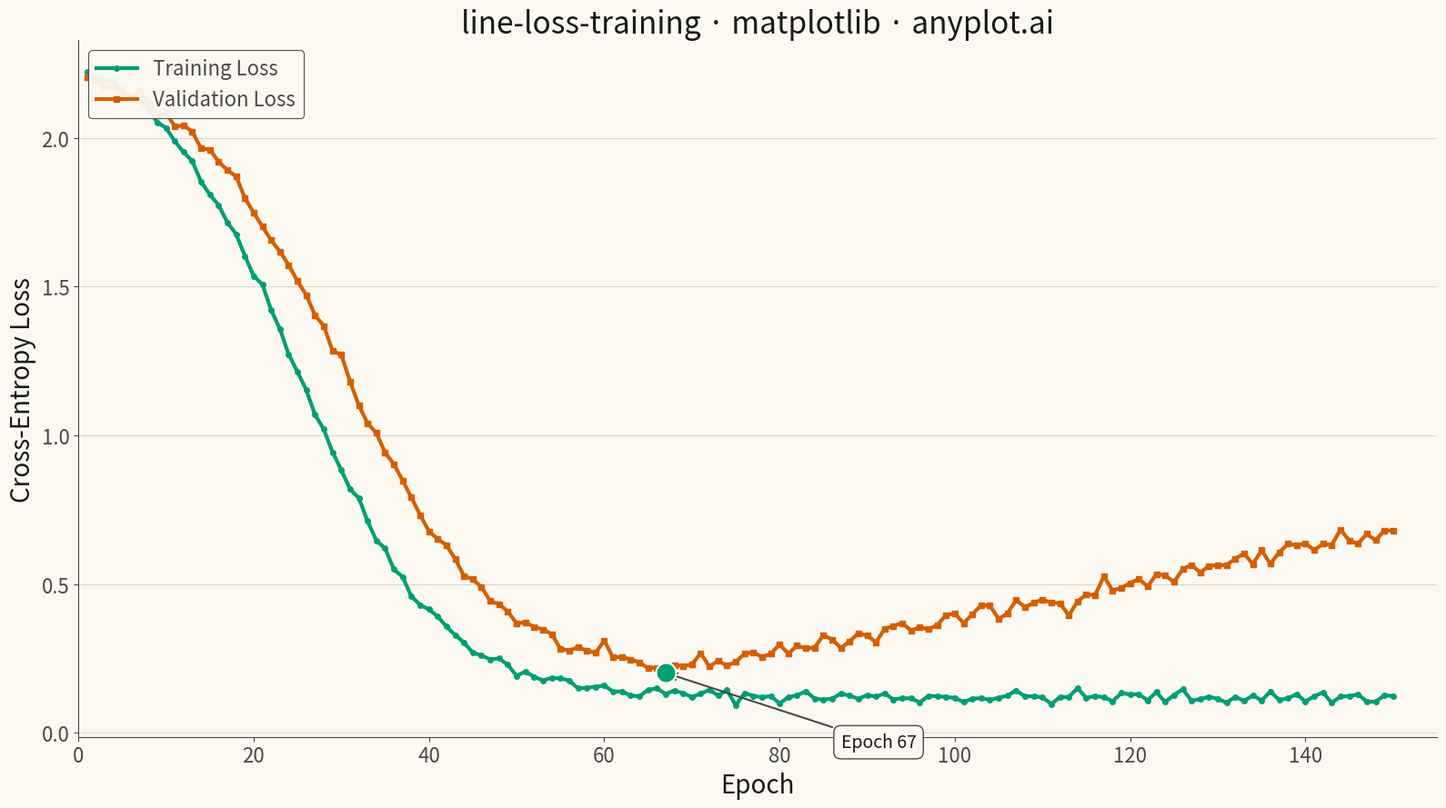

Recreate this plot in Python.
""" anyplot.ai
line-loss-training: Training Loss Curve
Library: matplotlib 3.10.9 | Python 3.13.13
Quality: 90/100 | Updated: 2026-05-14
"""

import os

import matplotlib.pyplot as plt
import numpy as np


# Theme tokens
THEME = os.getenv("ANYPLOT_THEME", "light")
PAGE_BG = "#FAF8F1" if THEME == "light" else "#1A1A17"
INK = "#1A1A17" if THEME == "light" else "#F0EFE8"
INK_SOFT = "#4A4A44" if THEME == "light" else "#B8B7B0"

# Okabe-Ito colors
TRAINING_COLOR = "#009E73"
VALIDATION_COLOR = "#D55E00"

# Data
np.random.seed(42)
epochs = np.arange(1, 151)

# Training loss: sigmoid saturation pattern (different from exponential)
# Starts high (~2.2) and rapidly decays, then plateaus
train_loss = 2.2 / (1 + np.exp((epochs - 25) / 8)) + 0.12 + np.random.randn(150) * 0.012

# Validation loss: similar initial decay but with step-function overfitting
# Decays to minimum around epoch 65, then increases due to overfitting
val_base = 2.1 / (1 + np.exp((epochs - 30) / 9)) + 0.18
val_loss = np.copy(val_base) + np.random.randn(150) * 0.015

# Add step-function overfitting: sharp increase after epoch 65
overfitting_start = 65
val_loss[overfitting_start:] += (
    np.linspace(0, 0.5, 150 - overfitting_start) + np.random.randn(150 - overfitting_start) * 0.012
)

# Find minimum validation loss epoch
min_val_epoch = np.argmin(val_loss) + 1
min_val_loss = val_loss[min_val_epoch - 1]

# Plot
fig, ax = plt.subplots(figsize=(16, 9), facecolor=PAGE_BG)
ax.set_facecolor(PAGE_BG)

ax.plot(epochs, train_loss, linewidth=3, color=TRAINING_COLOR, label="Training Loss", marker="o", markersize=4)
ax.plot(epochs, val_loss, linewidth=3, color=VALIDATION_COLOR, label="Validation Loss", marker="s", markersize=4)

# Mark minimum validation loss (optimal early stopping)
ax.scatter([min_val_epoch], [min_val_loss], s=250, color=TRAINING_COLOR, zorder=5, edgecolors=PAGE_BG, linewidth=1.5)
ax.annotate(
    f"Epoch {min_val_epoch}",
    xy=(min_val_epoch, min_val_loss),
    xytext=(min_val_epoch + 20, min_val_loss - 0.25),
    fontsize=14,
    color=INK,
    arrowprops={"arrowstyle": "->", "color": INK_SOFT, "lw": 1.5},
    bbox={"boxstyle": "round,pad=0.4", "facecolor": PAGE_BG, "edgecolor": INK_SOFT, "linewidth": 1},
)

# Style
ax.set_xlabel("Epoch", fontsize=20, color=INK)
ax.set_ylabel("Cross-Entropy Loss", fontsize=20, color=INK)
ax.set_title("line-loss-training · matplotlib · anyplot.ai", fontsize=24, fontweight="medium", color=INK)
ax.tick_params(axis="both", labelsize=16, colors=INK_SOFT)

# Spines
ax.spines["top"].set_visible(False)
ax.spines["right"].set_visible(False)
for s in ("left", "bottom"):
    ax.spines[s].set_color(INK_SOFT)

# Grid (subtle, y-axis only)
ax.yaxis.grid(True, alpha=0.15, linewidth=0.8, color=INK)

# Legend (upper left to avoid overlap)
leg = ax.legend(fontsize=16, loc="upper left", framealpha=0.95)
if leg:
    leg.get_frame().set_facecolor(PAGE_BG)
    leg.get_frame().set_edgecolor(INK_SOFT)
    leg.get_frame().set_linewidth(0.8)
    for text in leg.get_texts():
        text.set_color(INK_SOFT)

ax.set_xlim(0, 155)
plt.tight_layout()
plt.savefig(f"plot-{THEME}.png", dpi=300, bbox_inches="tight", facecolor=PAGE_BG)
